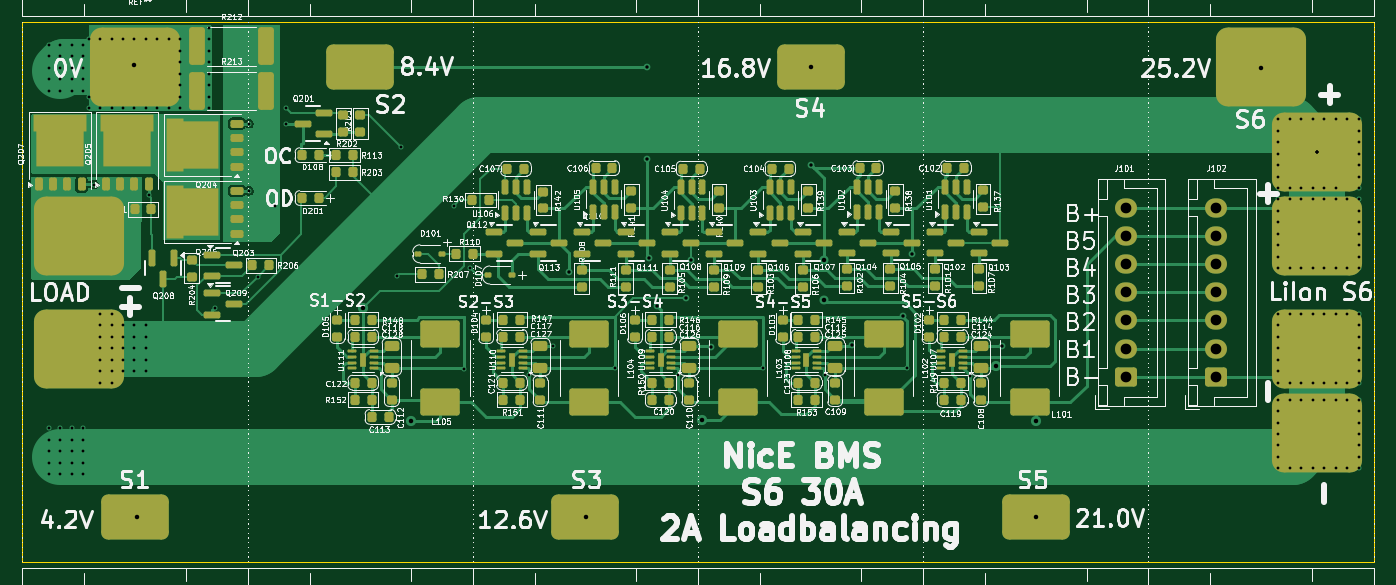
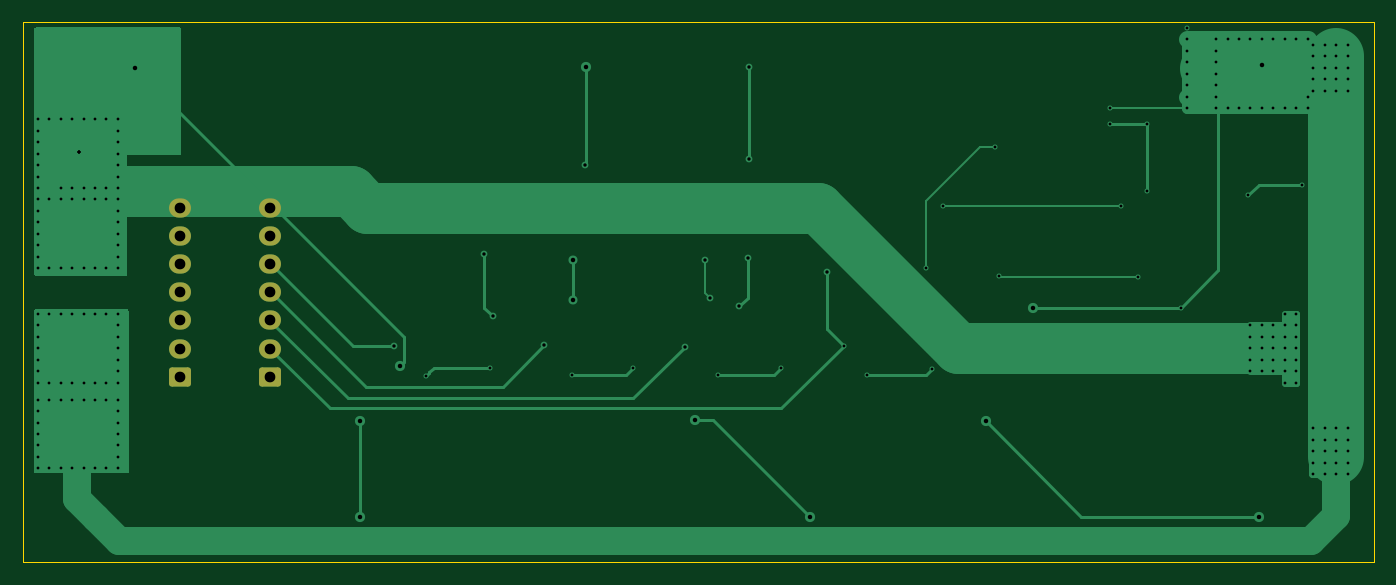
Circuit board: 11 layer files. Board 120.0 x 48.0 mm.
- bottom_copper: Robobuoy_BMS_S6_V1_0-CuBottom.gbr (16958 bytes)
- inner_copper: Robobuoy_BMS_S6_V1_0-CuIn1.gbr (155729 bytes)
- inner_copper: Robobuoy_BMS_S6_V1_0-CuIn2.gbr (198921 bytes)
- top_copper: Robobuoy_BMS_S6_V1_0-CuTop.gbr (72252 bytes)
- outline: Robobuoy_BMS_S6_V1_0-EdgeCuts.gbr (693 bytes)
- bottom_mask: Robobuoy_BMS_S6_V1_0-MaskBottom.gbr (1568 bytes)
- top_mask: Robobuoy_BMS_S6_V1_0-MaskTop.gbr (14760 bytes)
- drill: Robobuoy_BMS_S6_V1_0-NPTH.drl (265 bytes)
- drill: Robobuoy_BMS_S6_V1_0-PTH.drl (3812 bytes)
- bottom_silk: Robobuoy_BMS_S6_V1_0-SilkBottom.gbr (1578 bytes)
- top_silk: Robobuoy_BMS_S6_V1_0-SilkTop.gbr (524639 bytes)

=== bottom_copper: Robobuoy_BMS_S6_V1_0-CuBottom.gbr (16958 bytes, source omitted) ===
=== inner_copper: Robobuoy_BMS_S6_V1_0-CuIn1.gbr (155729 bytes, source omitted) ===
=== inner_copper: Robobuoy_BMS_S6_V1_0-CuIn2.gbr (198921 bytes, source omitted) ===
=== top_copper: Robobuoy_BMS_S6_V1_0-CuTop.gbr (72252 bytes, source omitted) ===
=== outline: Robobuoy_BMS_S6_V1_0-EdgeCuts.gbr ===
%TF.GenerationSoftware,KiCad,Pcbnew,9.0.6*%
%TF.CreationDate,2025-11-30T01:16:05+01:00*%
%TF.ProjectId,Robobuoy_BMS_S6_V1_0,526f626f-6275-46f7-995f-424d535f5336,rev?*%
%TF.SameCoordinates,Original*%
%TF.FileFunction,Profile,NP*%
%FSLAX46Y46*%
G04 Gerber Fmt 4.6, Leading zero omitted, Abs format (unit mm)*
G04 Created by KiCad (PCBNEW 9.0.6) date 2025-11-30 01:16:05*
%MOMM*%
%LPD*%
G01*
G04 APERTURE LIST*
%TA.AperFunction,Profile*%
%ADD10C,0.100000*%
%TD*%
G04 APERTURE END LIST*
D10*
X50000000Y-96000000D02*
X170000000Y-96000000D01*
X170000000Y-144000000D02*
X50000000Y-144000000D01*
X170000000Y-96000000D02*
X170000000Y-144000000D01*
X50000000Y-144000000D02*
X50000000Y-96000000D01*
M02*

=== bottom_mask: Robobuoy_BMS_S6_V1_0-MaskBottom.gbr (1568 bytes, source withheld) ===
=== top_mask: Robobuoy_BMS_S6_V1_0-MaskTop.gbr (14760 bytes, source omitted) ===
=== drill: Robobuoy_BMS_S6_V1_0-NPTH.drl ===
M48
; DRILL file {KiCad 9.0.6} date 2025-11-30T01:16:05+0100
; FORMAT={-:-/ absolute / inch / decimal}
; #@! TF.CreationDate,2025-11-30T01:16:05+01:00
; #@! TF.GenerationSoftware,Kicad,Pcbnew,9.0.6
; #@! TF.FileFunction,NonPlated,1,4,NPTH
FMAT,2
INCH
%
G90
G05
M30

=== drill: Robobuoy_BMS_S6_V1_0-PTH.drl ===
M48
; DRILL file {KiCad 9.0.6} date 2025-11-30T01:16:05+0100
; FORMAT={-:-/ absolute / inch / decimal}
; #@! TF.CreationDate,2025-11-30T01:16:05+01:00
; #@! TF.GenerationSoftware,Kicad,Pcbnew,9.0.6
; #@! TF.FileFunction,Plated,1,4,PTH
FMAT,2
INCH
; #@! TA.AperFunction,Plated,PTH,ViaDrill
T1C0.0098
; #@! TA.AperFunction,Plated,PTH,ViaDrill
T2C0.0118
; #@! TA.AperFunction,Plated,PTH,ViaDrill
T3C0.0157
; #@! TA.AperFunction,Plated,PTH,ComponentDrill
T4C0.0374
%
G90
G05
T1
X2.06Y-3.86
X2.06Y-3.9
X2.06Y-3.94
X2.06Y-3.98
X2.06Y-4.02
X2.06Y-5.2
X2.06Y-5.24
X2.06Y-5.28
X2.06Y-5.32
X2.06Y-5.36
X2.1Y-3.86
X2.1Y-3.9
X2.1Y-3.94
X2.1Y-3.98
X2.1Y-4.02
X2.1Y-5.2
X2.1Y-5.24
X2.1Y-5.28
X2.1Y-5.32
X2.1Y-5.36
X2.14Y-3.86
X2.14Y-3.9
X2.14Y-3.94
X2.14Y-3.98
X2.14Y-4.02
X2.14Y-5.2
X2.14Y-5.24
X2.14Y-5.28
X2.14Y-5.32
X2.14Y-5.36
X2.18Y-3.86
X2.18Y-3.9
X2.18Y-3.94
X2.18Y-3.98
X2.18Y-4.02
X2.18Y-5.2
X2.18Y-5.24
X2.18Y-5.28
X2.18Y-5.32
X2.18Y-5.36
X2.2Y-3.84
X2.2Y-4.04
X2.2Y-4.08
X2.219Y-4.348
X2.24Y-3.84
X2.24Y-4.08
X2.24Y-4.8
X2.24Y-4.84
X2.24Y-4.88
X2.24Y-4.92
X2.24Y-4.96
X2.24Y-5.0
X2.24Y-5.04
X2.28Y-3.84
X2.28Y-4.08
X2.28Y-4.8
X2.28Y-4.84
X2.28Y-4.88
X2.28Y-4.92
X2.28Y-4.96
X2.28Y-5.0
X2.28Y-5.04
X2.32Y-3.84
X2.32Y-4.08
X2.32Y-4.84
X2.32Y-4.88
X2.32Y-4.92
X2.32Y-4.96
X2.32Y-5.0
X2.36Y-3.84
X2.36Y-4.08
X2.36Y-4.84
X2.36Y-4.88
X2.36Y-4.92
X2.36Y-4.96
X2.36Y-5.0
X2.4Y-3.84
X2.4Y-4.08
X2.4Y-4.84
X2.4Y-4.88
X2.4Y-4.92
X2.4Y-4.96
X2.4Y-5.0
X2.41Y-4.386
X2.44Y-3.84
X2.44Y-4.08
X2.48Y-3.84
X2.48Y-4.08
X2.52Y-3.84
X2.52Y-3.88
X2.52Y-3.92
X2.52Y-3.96
X2.52Y-4.0
X2.52Y-4.04
X2.52Y-4.08
X2.62Y-3.8
X2.62Y-3.84
X2.62Y-3.88
X2.62Y-3.92
X2.62Y-3.96
X2.62Y-4.0
X2.62Y-4.04
X2.62Y-4.08
X2.643Y-4.778
X2.76Y-4.135
X2.76Y-4.37
X2.7918Y-4.6698
X2.852Y-4.422
X2.89Y-4.08
X2.89Y-4.135
X3.278Y-4.668
X3.292Y-4.216
X3.476Y-4.422
X3.514Y-4.992
X3.534Y-4.64
X3.7413Y-5.013
X3.822Y-4.912
X4.0398Y-4.9896
X4.2613Y-5.014
X4.558Y-4.989
X4.773Y-5.015
X5.06Y-4.99
X5.2823Y-5.0168
X6.36Y-4.12
X6.36Y-4.16
X6.36Y-4.2
X6.36Y-4.24
X6.36Y-4.28
X6.36Y-4.32
X6.36Y-4.36
X6.36Y-4.4
X6.36Y-4.44
X6.36Y-4.48
X6.36Y-4.52
X6.36Y-4.56
X6.36Y-4.6
X6.36Y-4.64
X6.36Y-4.8
X6.36Y-4.84
X6.36Y-4.88
X6.36Y-4.92
X6.36Y-4.96
X6.36Y-5.0
X6.36Y-5.04
X6.36Y-5.1
X6.36Y-5.14
X6.36Y-5.18
X6.36Y-5.22
X6.36Y-5.26
X6.36Y-5.3
X6.36Y-5.34
X6.4Y-4.12
X6.4Y-4.36
X6.4Y-4.4
X6.4Y-4.64
X6.4Y-4.8
X6.4Y-5.04
X6.4Y-5.1
X6.4Y-5.34
X6.44Y-4.12
X6.44Y-4.36
X6.44Y-4.4
X6.44Y-4.64
X6.44Y-4.8
X6.44Y-5.04
X6.44Y-5.1
X6.44Y-5.34
X6.48Y-4.12
X6.48Y-4.36
X6.48Y-4.4
X6.48Y-4.64
X6.48Y-4.8
X6.48Y-5.04
X6.48Y-5.1
X6.48Y-5.34
X6.4961Y-4.2323
X6.4961Y-4.2323
X6.4961Y-4.2323
X6.4961Y-4.2323
X6.4961Y-4.2323
X6.52Y-4.12
X6.52Y-4.36
X6.52Y-4.4
X6.52Y-4.64
X6.52Y-4.8
X6.52Y-5.04
X6.52Y-5.1
X6.52Y-5.34
X6.56Y-4.12
X6.56Y-4.36
X6.56Y-4.4
X6.56Y-4.64
X6.56Y-4.8
X6.56Y-5.04
X6.56Y-5.1
X6.56Y-5.34
X6.6Y-4.12
X6.6Y-4.4
X6.6Y-4.64
X6.6Y-4.8
X6.6Y-5.04
X6.6Y-5.1
X6.6Y-5.34
X6.64Y-4.12
X6.64Y-4.16
X6.64Y-4.2
X6.64Y-4.24
X6.64Y-4.28
X6.64Y-4.32
X6.64Y-4.36
X6.64Y-4.4
X6.64Y-4.44
X6.64Y-4.48
X6.64Y-4.52
X6.64Y-4.56
X6.64Y-4.6
X6.64Y-4.64
X6.64Y-4.8
X6.64Y-4.84
X6.64Y-4.88
X6.64Y-4.92
X6.64Y-4.96
X6.64Y-5.0
X6.64Y-5.04
X6.64Y-5.1
X6.64Y-5.14
X6.64Y-5.18
X6.64Y-5.22
X6.64Y-5.26
X6.64Y-5.3
X6.64Y-5.34
T2
X3.88Y-4.652
X4.152Y-3.938
X4.152Y-4.26
X4.158Y-4.604
X4.187Y-4.773
X4.29Y-4.744
X4.306Y-4.61
X4.3775Y-4.9145
X4.726Y-4.28
X4.869Y-4.91
X5.0484Y-4.8065
X5.078Y-4.592
X5.394Y-4.912
T3
X2.36Y-3.93
X2.37Y-5.51
X3.159Y-4.778
X3.326Y-5.176
X3.94Y-5.51
X4.343Y-5.17
X4.7244Y-3.937
X4.77Y-4.61
X4.77Y-4.752
X5.3735Y-4.9825
X5.5118Y-5.5118
X5.512Y-5.175
X6.3Y-3.94
T4
X5.8268Y-4.4291
X5.8268Y-4.5276
X5.8268Y-4.626
X5.8268Y-4.7244
X5.8268Y-4.8228
X5.8268Y-4.9213
X5.8268Y-5.0197
X6.1417Y-4.4291
X6.1417Y-4.5276
X6.1417Y-4.626
X6.1417Y-4.7244
X6.1417Y-4.8228
X6.1417Y-4.9213
X6.1417Y-5.0197
M30

=== bottom_silk: Robobuoy_BMS_S6_V1_0-SilkBottom.gbr (1578 bytes, source withheld) ===
=== top_silk: Robobuoy_BMS_S6_V1_0-SilkTop.gbr (524639 bytes, source omitted) ===
